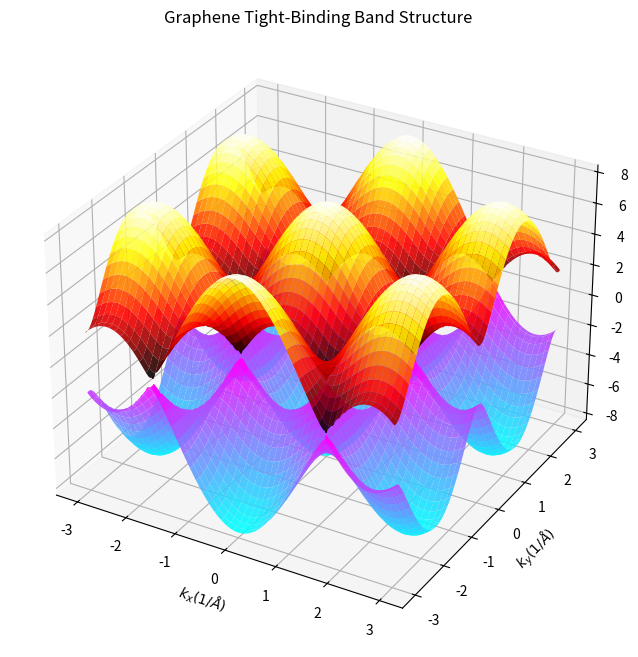

The matplotlib source for this figure:
%matplotlib inline
import numpy as np
import matplotlib.pyplot as plt

def graphene_bands(kx, ky, t=2.7):
    # Nearest neighbor vectors in graphene
    a = 1.42 # Carbon-carbon distance in Angstroms
    delta1 = np.array([0, a])
    delta2 = np.array([np.sqrt(3)/2 * a, -a/2])
    delta3 = np.array([-np.sqrt(3)/2 * a, -a/2])
    
    # Off-diagonal element of the Hamiltonian
    f = np.exp(1j * (kx * delta1[0] + ky * delta1[1])) + \
        np.exp(1j * (kx * delta2[0] + ky * delta2[1])) + \
        np.exp(1j * (kx * delta3[0] + ky * delta3[1]))
    
    # Energy eigenvalues
    E = t * np.abs(f)
    return E, -E

kx = np.linspace(-3, 3, 200)
ky = np.linspace(-3, 3, 200)
KX, KY = np.meshgrid(kx, ky)

E_con, E_val = np.zeros_like(KX), np.zeros_like(KX)
for i in range(KX.shape[0]):
    for j in range(KX.shape[1]):
        E_con[i, j], E_val[i, j] = graphene_bands(KX[i, j], KY[i, j])

fig = plt.figure(figsize=(10, 8))
ax = fig.add_subplot(111, projection='3d')
ax.plot_surface(KX, KY, E_con, cmap='hot', alpha=0.9)
ax.plot_surface(KX, KY, E_val, cmap='cool', alpha=0.9)
ax.set_title('Graphene Tight-Binding Band Structure')
ax.set_xlabel('$k_x (1/\AA)$')
ax.set_ylabel('$k_y (1/\AA)$')
ax.set_zlabel('Energy (eV)')
plt.savefig('graphene_bands.png')
